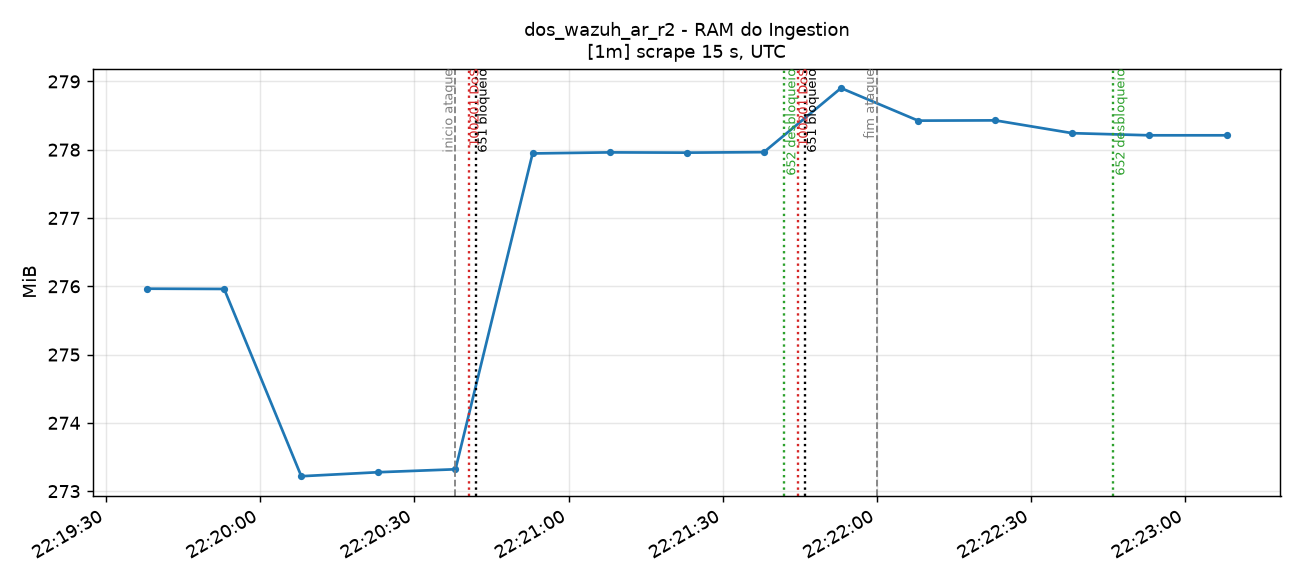

Data behind this chart, as committed beside it:
time_utc, serie, valor
2026-11-14T22:19:38+00:00, container=ingestion-pt-aveiro-dc1-r01-n0…, 276
2026-11-14T22:19:53+00:00, container=ingestion-pt-aveiro-dc1-r01-n0…, 276
2026-11-14T22:20:08+00:00, container=ingestion-pt-aveiro-dc1-r01-n0…, 273.2
2026-11-14T22:20:23+00:00, container=ingestion-pt-aveiro-dc1-r01-n0…, 273.3
2026-11-14T22:20:38+00:00, container=ingestion-pt-aveiro-dc1-r01-n0…, 273.3
2026-11-14T22:20:53+00:00, container=ingestion-pt-aveiro-dc1-r01-n0…, 277.9
2026-11-14T22:21:08+00:00, container=ingestion-pt-aveiro-dc1-r01-n0…, 278
2026-11-14T22:21:23+00:00, container=ingestion-pt-aveiro-dc1-r01-n0…, 278
2026-11-14T22:21:38+00:00, container=ingestion-pt-aveiro-dc1-r01-n0…, 278
2026-11-14T22:21:53+00:00, container=ingestion-pt-aveiro-dc1-r01-n0…, 278.9
2026-11-14T22:22:08+00:00, container=ingestion-pt-aveiro-dc1-r01-n0…, 278.4
2026-11-14T22:22:23+00:00, container=ingestion-pt-aveiro-dc1-r01-n0…, 278.4
2026-11-14T22:22:38+00:00, container=ingestion-pt-aveiro-dc1-r01-n0…, 278.2
2026-11-14T22:22:53+00:00, container=ingestion-pt-aveiro-dc1-r01-n0…, 278.2
2026-11-14T22:23:08+00:00, container=ingestion-pt-aveiro-dc1-r01-n0…, 278.2
